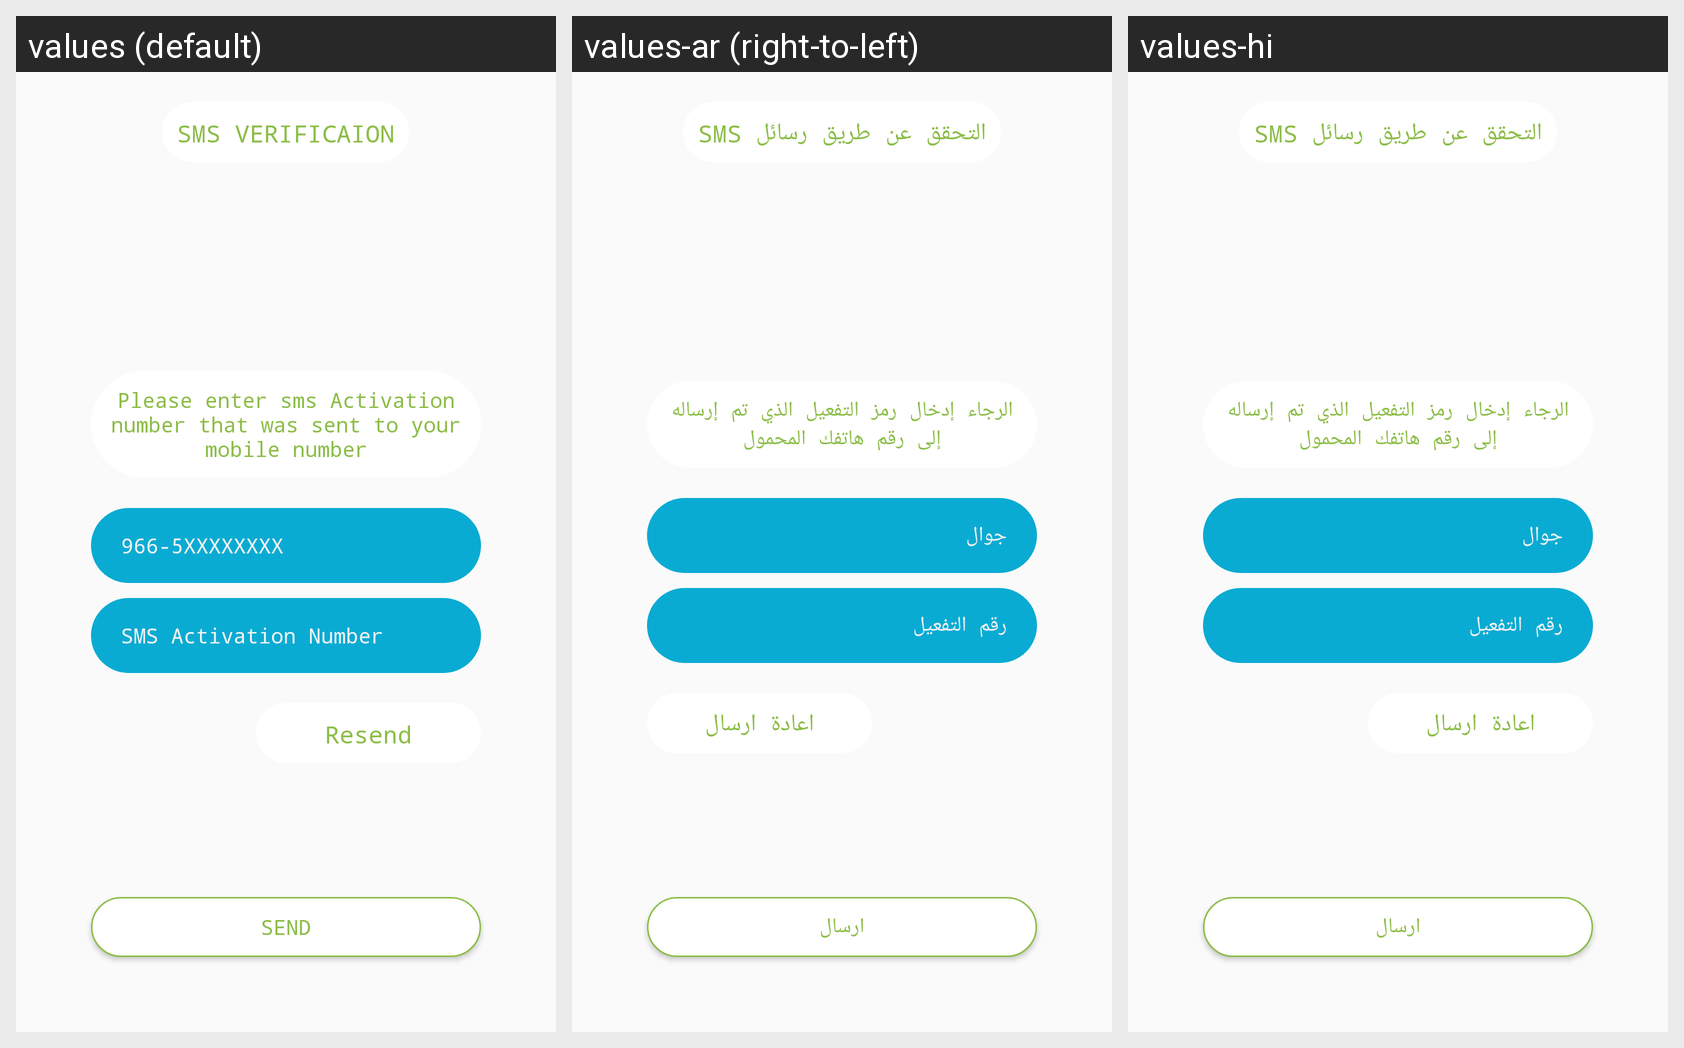

Locale-by-locale string values for the Android screen shown in this grid:
Android screen res/layout/fragment_doctor_otp.xml rendered under 3 locales, left to right: values (default), values-ar (right-to-left), values-hi. Device: Nexus 5 (rendered at 1080×1920; each locale shown at half size, 540×960, under a caption strip naming it); theme AppTheme.
Strings drawn on this screen, with the default value and each locale's value (text and hints the layout hard-codes, and strings that could not be matched under every locale, appear in the picture but are not listed):

sms_verification
  values: SMS VERIFICAION
  values-ar: التحقق عن طريق رسائل SMS
  values-hi: التحقق عن طريق رسائل SMS

please_enter_sms_activation
  values: Please enter sms Activation number that was sent to your mobile number
  values-ar: الرجاء إدخال رمز التفعيل الذي تم إرساله إلى رقم هاتفك المحمول
  values-hi: الرجاء إدخال رمز التفعيل الذي تم إرساله إلى رقم هاتفك المحمول

mobile
  values: 966-5XXXXXXXX
  values-ar: جوال
  values-hi: جوال

sms_verification_number
  values: SMS Activation Number
  values-ar: رقم التفعيل
  values-hi: رقم التفعيل

resend
  values: Resend
  values-ar: اعادة ارسال
  values-hi: اعادة ارسال

send
  values: Send
  values-ar: ارسال
  values-hi: ارسال
